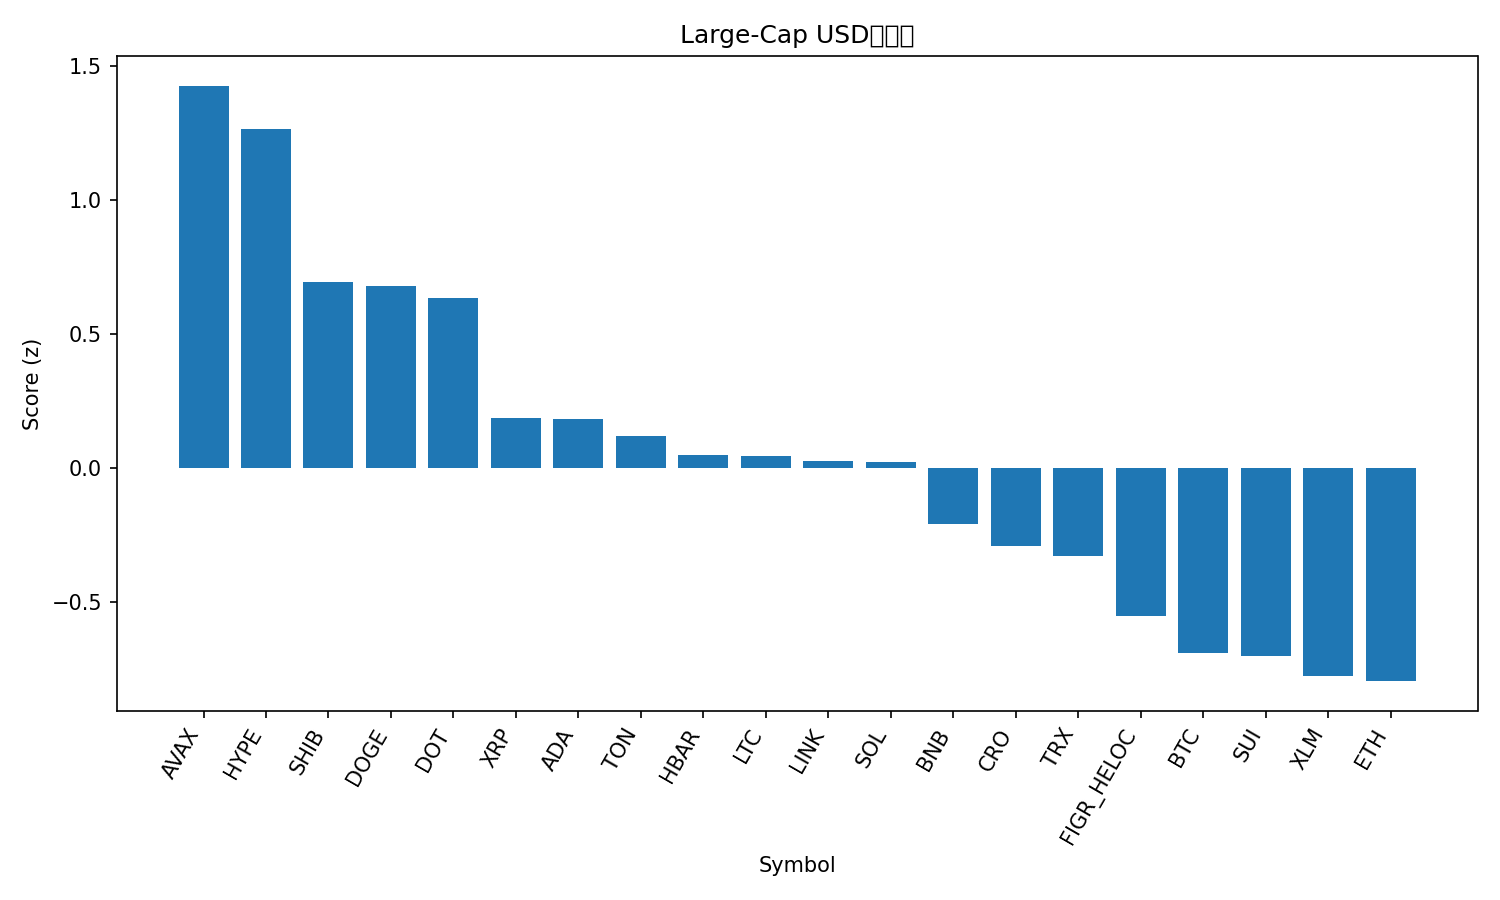

The data file committed next to this chart (first rows):
rank, name, symbol, price, pct_1h, pct_24h, pct_7d, pct_1h_vs_btc, pct_24h_vs_btc, pct_7d_vs_btc, market_cap_rank, market_cap, volume_usd, score
1, Avalanche, AVAX, 26.03, 0.5538, 1.309, 10.16, 0.581, 2.616, 9.962, 23, 10993732158, 914852281, 1.426
2, Hyperliquid, HYPE, 52.71, -0.3351, 3.78, 19.47, -0.3078, 5.087, 19.27, 14, 14287834460, 735309134, 1.266
3, Shiba Inu, SHIB, 1.281e-05, 0.7246, -0.9566, 4.514, 0.7518, 0.3507, 4.311, 31, 7547204715, 296476933, 0.6927
4, Dogecoin, DOGE, 0.2395, 0.2351, 0.08423, 14.27, 0.2624, 1.392, 14.07, 9, 36170937958, 4235766293, 0.6792
5, Polkadot, DOT, 4.06, 0.4061, -0.06843, 7.77, 0.4333, 1.239, 7.568, 33, 6177914650, 410355225, 0.6337
6, XRP, XRP, 2.96, 0.289, -0.6707, 5.836, 0.3163, 0.6366, 5.633, 3, 176306421464, 6421036842, 0.187
7, Cardano, ADA, 0.8607, 0.2357, -0.4689, 6.299, 0.2629, 0.8384, 6.097, 11, 31434371879, 2052084841, 0.1824
8, Toncoin, TON, 3.08, 0.396, -0.5455, -1.009, 0.4233, 0.7618, -1.212, 30, 7927128031, 187517603, 0.1207
9, Hedera, HBAR, 0.2258, 0.1867, -0.6622, 6.597, 0.214, 0.6451, 6.394, 25, 9577149728, 223827934, 0.04812
10, Litecoin, LTC, 111.7, 0.4357, -1.242, 1.683, 0.463, 0.0651, 1.48, 27, 8523597284, 598991169, 0.04483
11, Chainlink, LINK, 22.99, 0.2748, -0.4555, 0.5493, 0.3021, 0.8518, 0.3467, 13, 15595459249, 1106739827, 0.02682
12, Solana, SOL, 214.5, 0.2061, -0.9097, 6.836, 0.2333, 0.3976, 6.633, 6, 116324967156, 9573122172, 0.02247
13, BNB, BNB, 874.6, 0.1225, -0.7655, 3.336, 0.1497, 0.5418, 3.134, 5, 121755489428, 1052320816, -0.2078
14, Cronos, CRO, 0.2514, 0.07183, -0.34, -0.664, 0.0991, 0.9673, -0.8667, 28, 8450140209, 241828642, -0.2925
15, TRON, TRX, 0.3343, -0.05966, 0.1419, -0.7079, -0.03238, 1.449, -0.9105, 10, 31641794071, 911333876, -0.3285
16, Figure Heloc, FIGR_HELOC, 0.9967, -0.1136, -0.3012, -0.3036, -0.08637, 1.006, -0.5062, 19, 12263705827, 18303581, -0.5503
17, Bitcoin, BTC, 110977, -0.02727, -1.307, 0.2027, 0.0, 0.0, 0.0, 1, 2209694318803, 44564086186, -0.6884
18, Sui, SUI, 3.44, -0.211, -1.118, 6.973, -0.1837, 0.1889, 6.77, 18, 12292924426, 1470559430, -0.7016
19, Stellar, XLM, 0.3718, -0.04248, -1.711, 3.648, -0.01521, -0.4038, 3.445, 20, 11801991241, 315933475, -0.7758
20, Ethereum, ETH, 4282, -0.1043, -1.211, -0.2613, -0.07706, 0.09617, -0.464, 2, 517093625676, 31403657839, -0.7948
21, Bitcoin Cash, BCH, 576.5, -0.08511, -1.842, -0.65, -0.05784, -0.5347, -0.8527, 22, 11484275213, 370268454, -1.049
